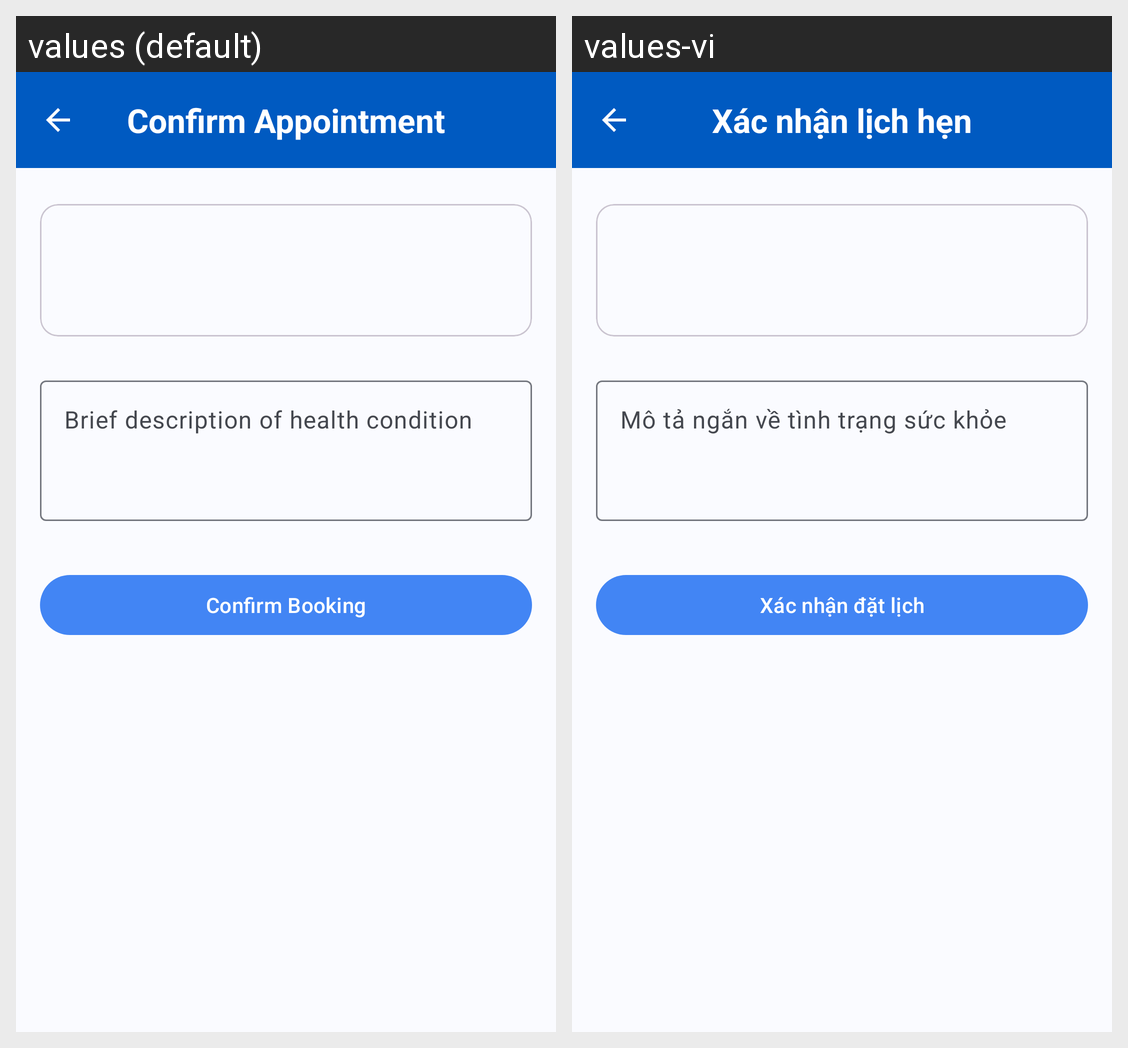

Translations of the strings shown on this Android screen, per locale in the grid:
Android screen res/layout/fragment_booking_summary.xml rendered under 2 locales, left to right: values (default), values-vi. Device: Nexus 5 (rendered at 1080×1920; each locale shown at half size, 540×960, under a caption strip naming it); theme Theme.MedibookAndroid.
Strings drawn on this screen, with the default value and each locale's value (text and hints the layout hard-codes, and strings that could not be matched under every locale, appear in the picture but are not listed):

confirm_appointment
  values: Confirm Appointment
  values-vi: Xác nhận lịch hẹn

brief_description
  values: Brief description of health condition
  values-vi: Mô tả ngắn về tình trạng sức khỏe

confirm_booking
  values: Confirm Booking
  values-vi: Xác nhận đặt lịch
